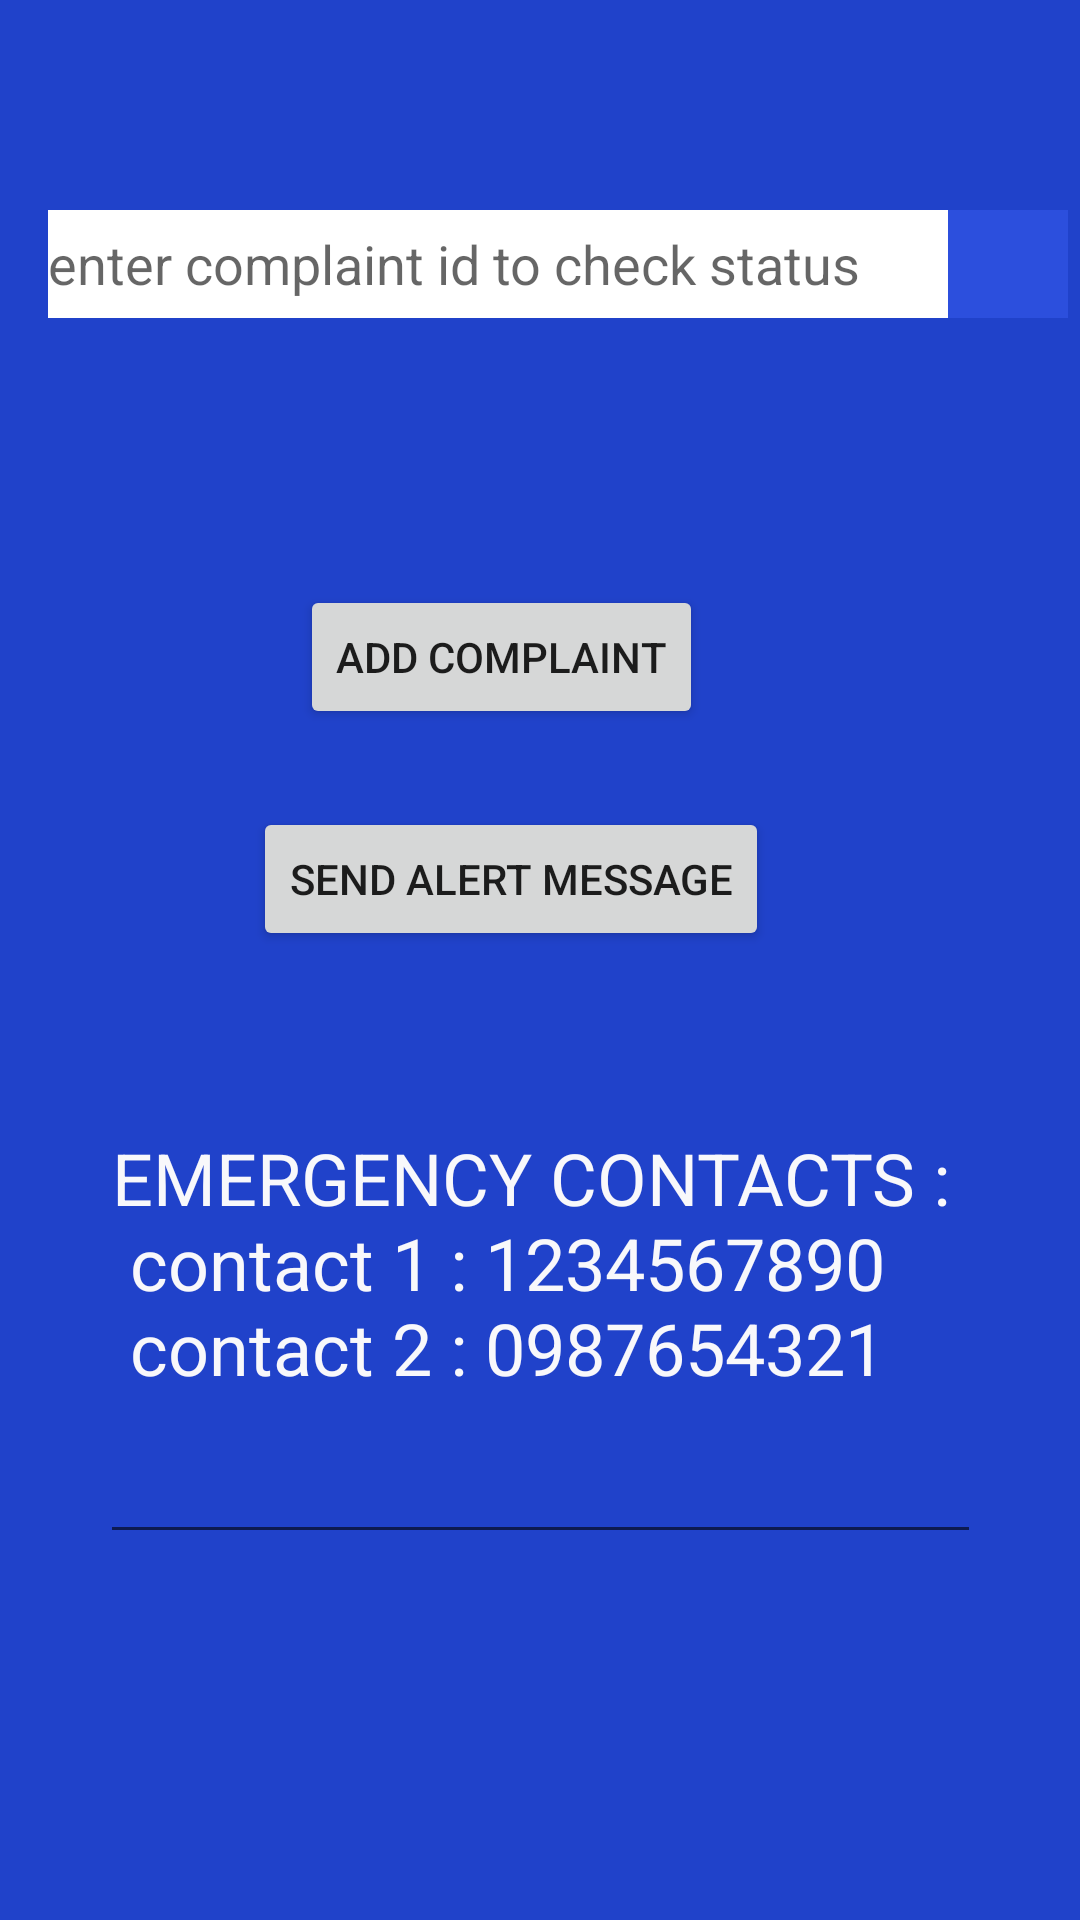

Write the Android layout XML for this screen, with the resource values it uses.
<!-- AndroidManifest.xml: application theme AppTheme -->
<!-- res/layout/mainfragment.xml -->
<?xml version="1.0" encoding="utf-8"?>
<androidx.constraintlayout.widget.ConstraintLayout xmlns:android="http://schemas.android.com/apk/res/android"
    xmlns:app="http://schemas.android.com/apk/res-auto"
    xmlns:tools="http://schemas.android.com/tools"
    android:layout_width="match_parent"
    android:layout_height="match_parent"
    android:background="#2042CA">

    <Button
        android:id="@+id/addcomplaint"
        android:layout_width="wrap_content"
        android:layout_height="wrap_content"
        android:layout_marginTop="34dp"
        android:text="@string/add_complaint"
        app:layout_constraintEnd_toEndOf="parent"
        app:layout_constraintHorizontal_bias="0.443"
        app:layout_constraintStart_toStartOf="parent"
        app:layout_constraintTop_toBottomOf="@+id/viewcompstatus"
        tools:text="Add Complaint" />

    <EditText
        android:id="@+id/checkstatus"
        android:layout_width="300dp"
        android:layout_height="36dp"
        android:layout_marginStart="16dp"
        android:layout_marginLeft="16dp"
        android:layout_marginTop="70dp"
        android:background="#FFFFFF"
        android:ems="10"
        android:hint="@string/enter_complaint_id_to_check_status"
        android:inputType="textPersonName"
        app:layout_constraintStart_toStartOf="parent"
        app:layout_constraintTop_toTopOf="parent"
        tools:ignore="Autofill" />

    <ImageButton
        android:id="@+id/imageButton"
        android:layout_width="40dp"
        android:layout_height="36dp"
        android:layout_marginTop="70dp"

        android:background="#2C4FDD"
        app:layout_constraintLeft_toRightOf="@id/checkstatus"
        app:layout_constraintTop_toTopOf="parent"
        app:srcCompat="@drawable/ic_search_black_24dp"
        tools:ignore="ContentDescription,VectorDrawableCompat" />

    <TextView
        android:id="@+id/viewcompstatus"
        android:layout_width="300dp"
        android:layout_height="33dp"
        android:layout_marginTop="22dp"
        android:background="#FCF8F8FA"
        android:textSize="18sp"

        android:visibility="invisible"
        app:layout_constraintEnd_toEndOf="parent"


        app:layout_constraintStart_toStartOf="parent"
        app:layout_constraintTop_toBottomOf="@+id/checkstatus" />

    <Button
        android:id="@+id/sendlocation"
        android:layout_width="wrap_content"
        android:layout_height="wrap_content"
        android:layout_marginTop="26dp"
        android:text="@string/send_alert_message"
        app:layout_constraintEnd_toEndOf="parent"
        app:layout_constraintHorizontal_bias="0.449"
        app:layout_constraintStart_toStartOf="parent"
        app:layout_constraintTop_toBottomOf="@+id/addcomplaint" />

    <MultiAutoCompleteTextView
        android:id="@+id/multiAutoCompleteTextView2"
        android:layout_width="wrap_content"
        android:layout_height="169dp"
        android:layout_marginTop="32dp"
        android:clickable="false"
        android:cursorVisible="false"
        android:editable="false"
        android:text="@string/emergency_contacts"
        android:textColor="#F8F8FB"
        android:textIsSelectable="false"
        android:textSize="24sp"
        app:layout_constraintEnd_toEndOf="parent"
        app:layout_constraintStart_toStartOf="parent"
        app:layout_constraintTop_toBottomOf="@+id/sendlocation"
        tools:ignore="LabelFor" />

</androidx.constraintlayout.widget.ConstraintLayout>
<!-- resources referenced by this layout -->
<resources>
  <string name="add_complaint">Add Complaint</string>
  <string name="emergency_contacts">EMERGENCY CONTACTS : \n
      contact 1 : 1234567890 \n
      contact 2 : 0987654321 \n
      </string>
  <string name="enter_complaint_id_to_check_status">enter complaint id to check status</string>
  <string name="send_alert_message">Send Alert Message</string>
  <style name="AppTheme" parent="Theme.AppCompat.Light.DarkActionBar">
      
          <item name="colorPrimary">@color/colorPrimary</item>
          <item name="colorPrimaryDark">@color/colorPrimaryDark</item>
          <item name="colorAccent">@color/colorAccent</item>
      </style>
  <!-- not gathered from this repository: default colours our renderer supplied (Android Studio template values) -->
  <color name="colorPrimary">#FF6200EE</color>
  <color name="colorPrimaryDark">#FF3700B3</color>
  <color name="colorAccent">#FF03DAC5</color>
</resources>
